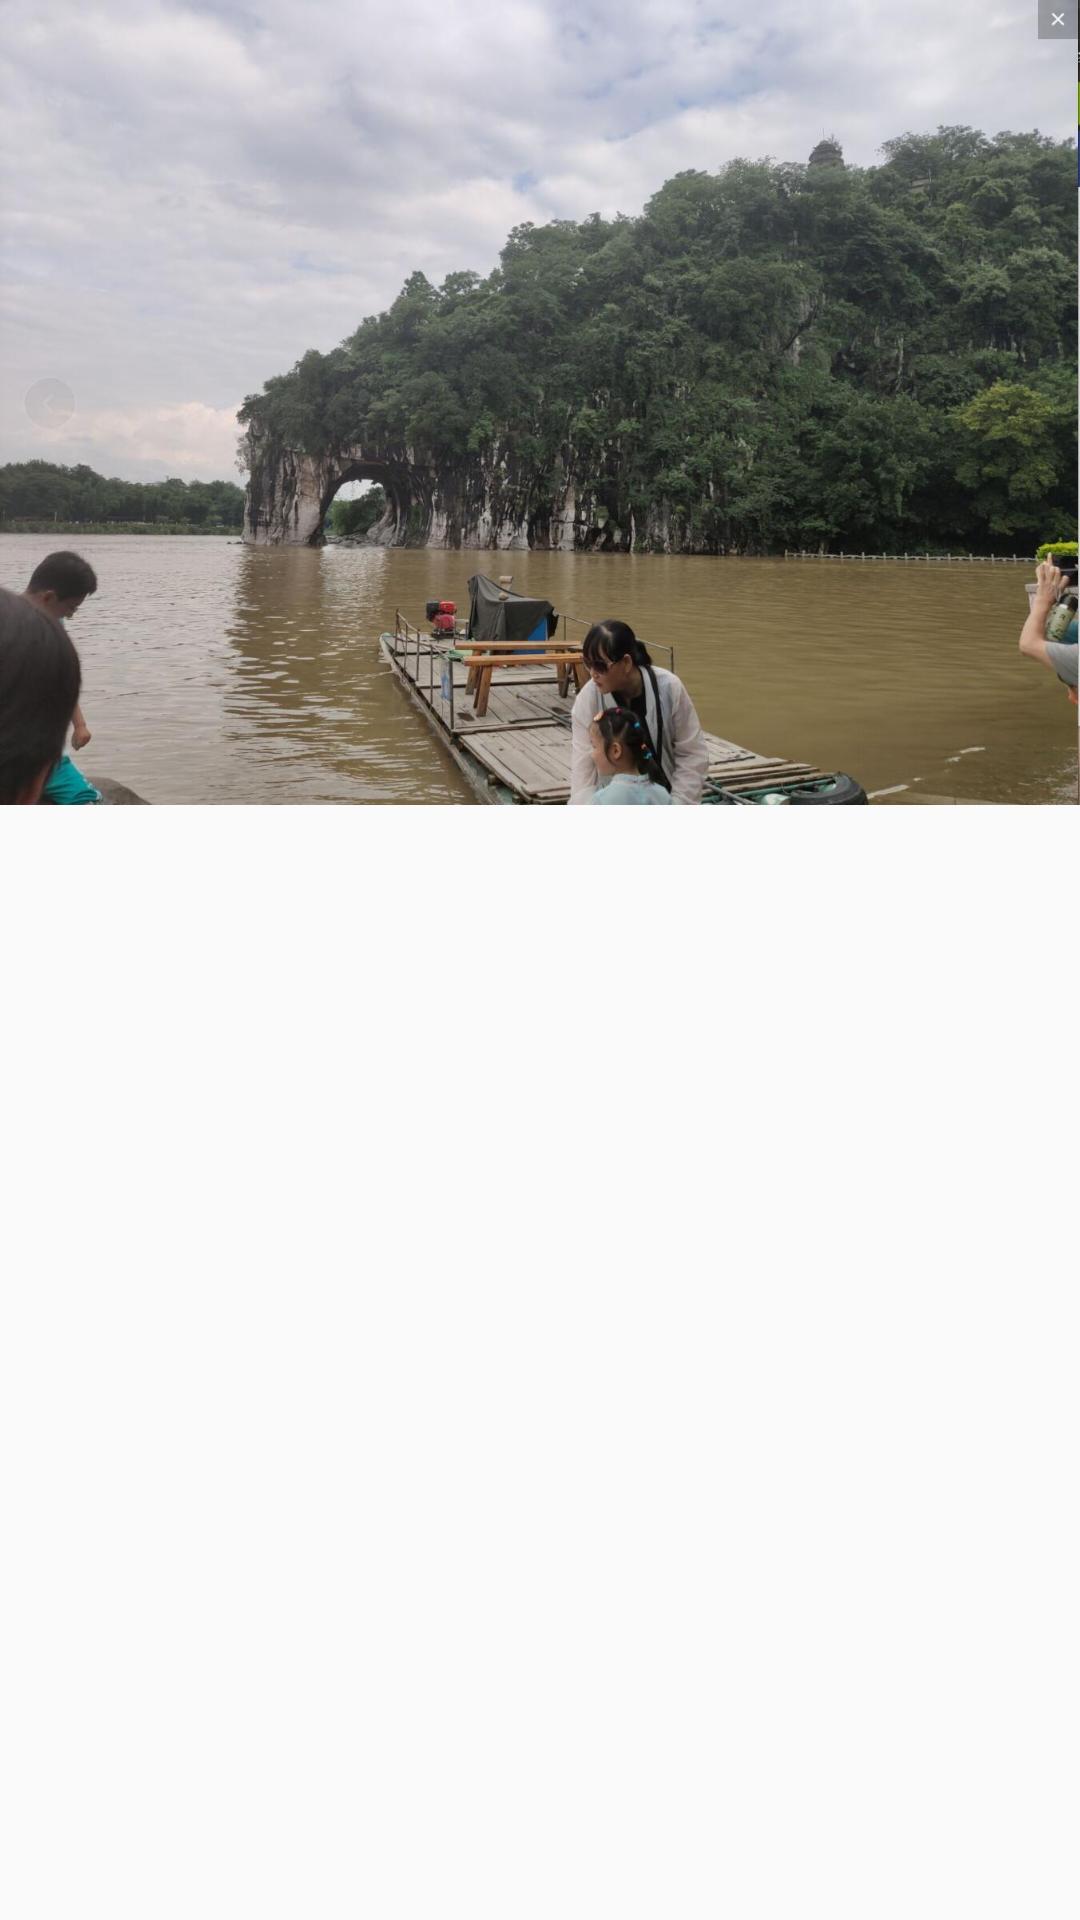

The Android layout XML behind this screen, and the referenced resources:
<!-- AndroidManifest.xml: application theme MyTheme -->
<!-- res/layout/tttest.xml -->
<?xml version="1.0" encoding="utf-8"?>
<RelativeLayout xmlns:android="http://schemas.android.com/apk/res/android"
    android:layout_width="match_parent"
    android:layout_height="match_parent"
    android:layout_centerInParent="true">

    <ImageView
        android:layout_width="wrap_content"
        android:layout_height="wrap_content"
        android:adjustViewBounds="true"
        android:src="@drawable/xbs_jpg"/>

</RelativeLayout>
<!-- resources referenced by this layout -->
<resources>
  <!-- drawable xbs_jpg: jpg bitmap (drawable-xhdpi, 146861 bytes) -->
  <style name="MyTheme" parent="AppTheme">
      </style>
  <style name="AppTheme" parent="Theme.AppCompat.Light.NoActionBar">
          
          <item name="colorPrimary">@color/colorPrimary</item>
          <item name="colorPrimaryDark">@color/colorPrimaryDark</item>
          <item name="colorAccent">@color/colorAccent</item>
      </style>
  <color name="colorPrimary">#e3b4b8</color>
  <color name="colorPrimaryDark">#e3b4b8</color>
  <color name="colorAccent">#D81B60</color>
</resources>
